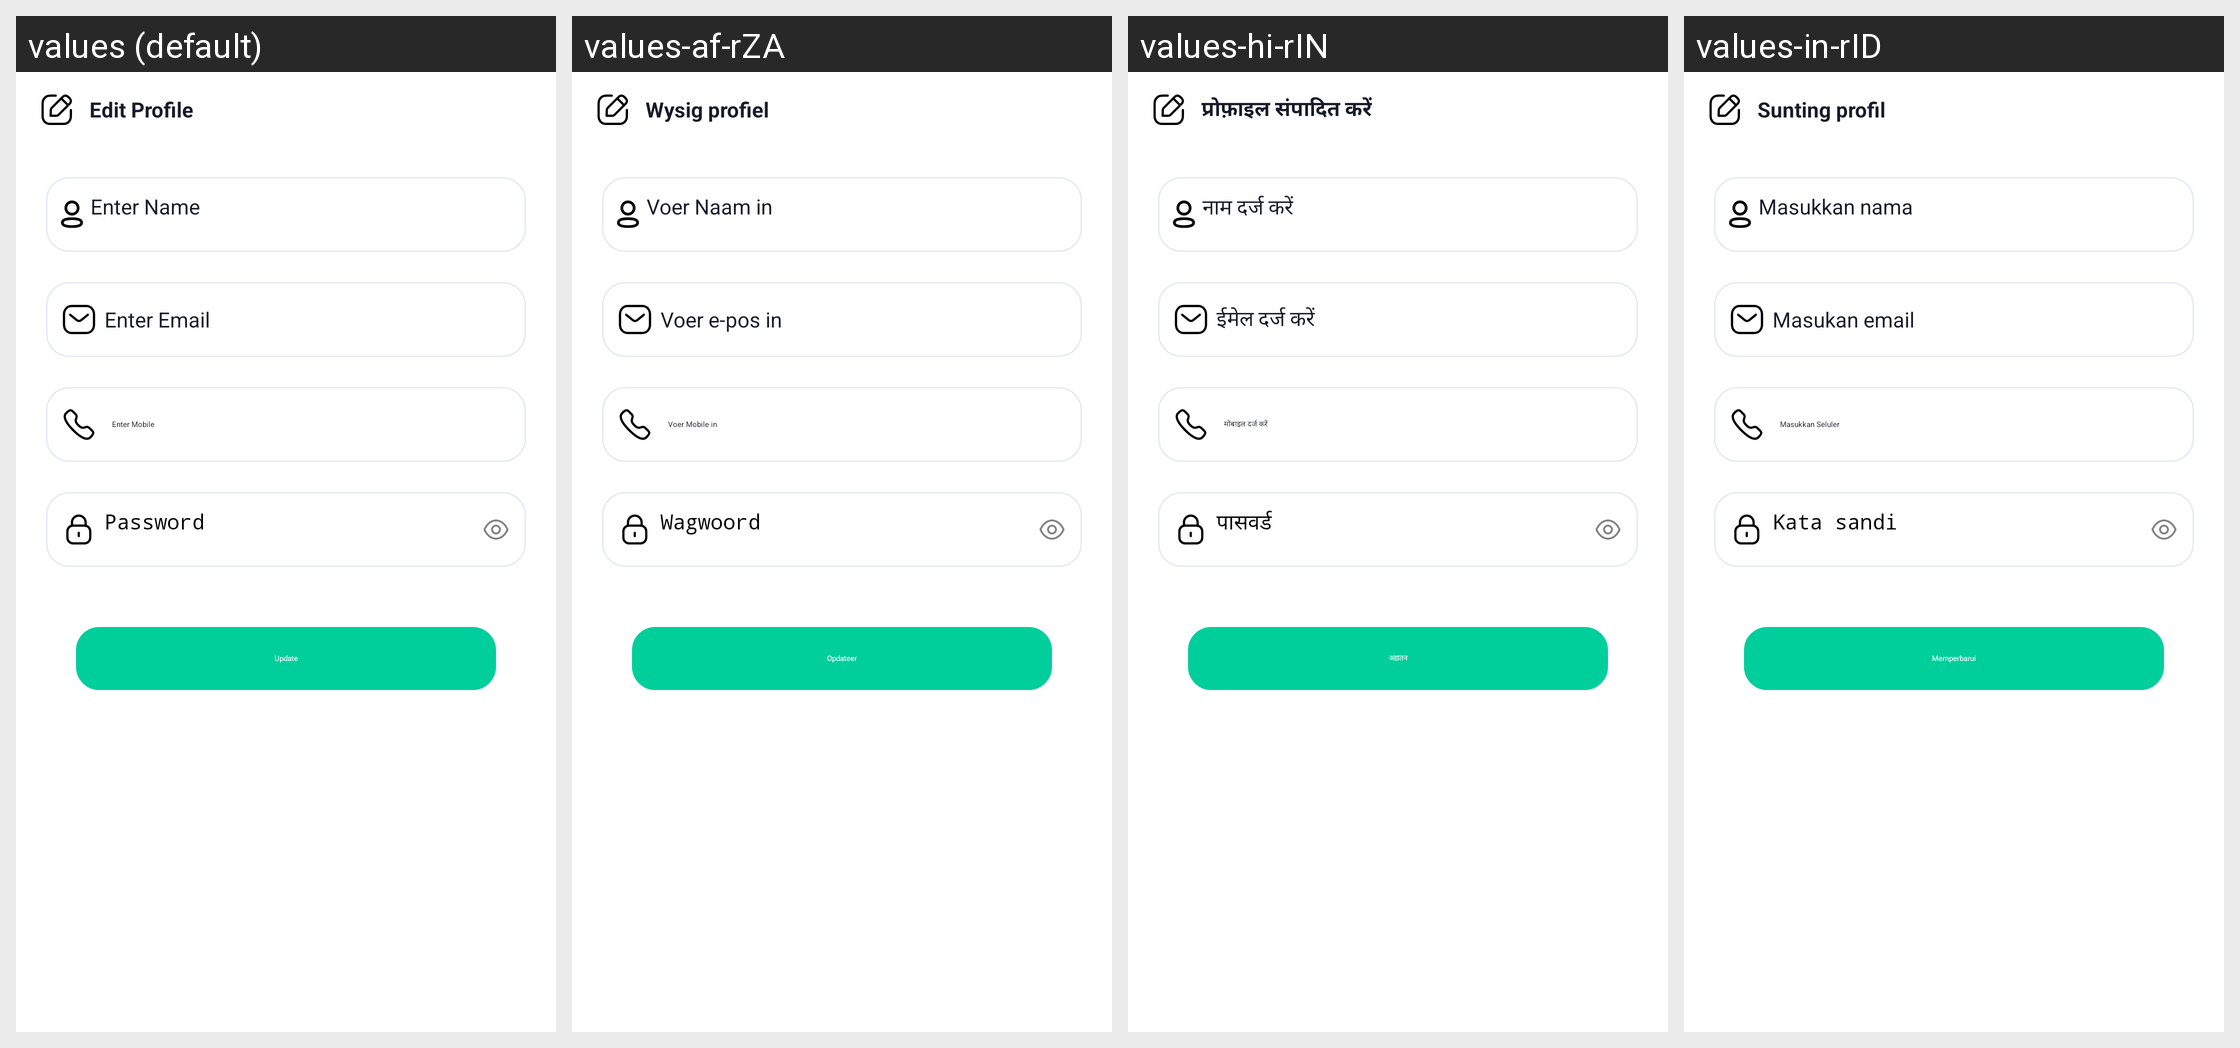

This grid shows one Android layout under several languages. Give, for every string resource on the screen, its name, the default text and each shown locale's text.
Android screen res/layout/edit_profile.xml rendered under 4 locales, left to right: values (default), values-af-rZA, values-hi-rIN, values-in-rID. Device: Nexus 5 (rendered at 1080×1920; each locale shown at half size, 540×960, under a caption strip naming it); theme Theme.Csfoodapp.NoActionBar.
Other locales in the repository, not shown: values-af, values-am, values-ar, values-ar-rAE, values-az, values-be, values-bg, values-bn, values-bn-rBD, values-bs, values-ca, values-cs, values-cs-rCZ, values-da, values-de, values-el, values-el-rGR, values-en-rGB, values-en-rUS, values-es, values-es-rES, values-es-rUS, values-et, values-et-rEE, values-eu, values-fa, values-fi, values-fr, values-fr-rCA, values-fr-rFR, values-gl, values-gu, values-hi, values-hr, values-hu, values-hy, values-in, values-is, values-it, values-iw, values-ja, values-ka, values-kk, values-km, values-kn, values-ko, values-ky, values-lo, values-lt, values-lt-rLT, values-lv, values-lv-rLV, values-mk, values-ml, values-mn, values-mr, values-ms, values-my, values-nb, values-ne, values-nl, values-pa, values-pl, values-pl-rPL, values-pt, values-pt-rBR, values-pt-rPT, values-ro, values-ro-rRO, values-ru, values-ru-rRU, values-si, values-sk, values-sk-rSK, values-sl, values-sl-rSI, values-sq, values-sr, values-sv, values-sw, values-ta, values-te, values-th, values-tl, values-tr, values-uk, values-ur, values-uz, values-vi, values-zh, values-zh-rCN, values-zh-rHK, values-zh-rTW, values-zu.
Strings drawn on this screen, with the default value and each locale's value (text and hints the layout hard-codes, and strings that could not be matched under every locale, appear in the picture but are not listed):

edit_profile
  values: Edit Profile
  values-af-rZA: Wysig profiel
  values-hi-rIN: प्रोफ़ाइल संपादित करें
  values-in-rID: Sunting profil

ename
  values: Enter Name
  values-af-rZA: Voer Naam in
  values-hi-rIN: नाम दर्ज करें
  values-in-rID: Masukkan nama

eemail
  values: Enter Email
  values-af-rZA: Voer e-pos in
  values-hi-rIN: ईमेल दर्ज करें
  values-in-rID: Masukan email

emobile
  values: Enter Mobile
  values-af-rZA: Voer Mobile in
  values-hi-rIN: मोबाइल दर्ज करें
  values-in-rID: Masukkan Seluler

password
  values: Password
  values-af-rZA: Wagwoord
  values-hi-rIN: पासवर्ड
  values-in-rID: Kata sandi

update
  values: Update
  values-af-rZA: Opdateer
  values-hi-rIN: अद्यतन
  values-in-rID: Memperbarui
